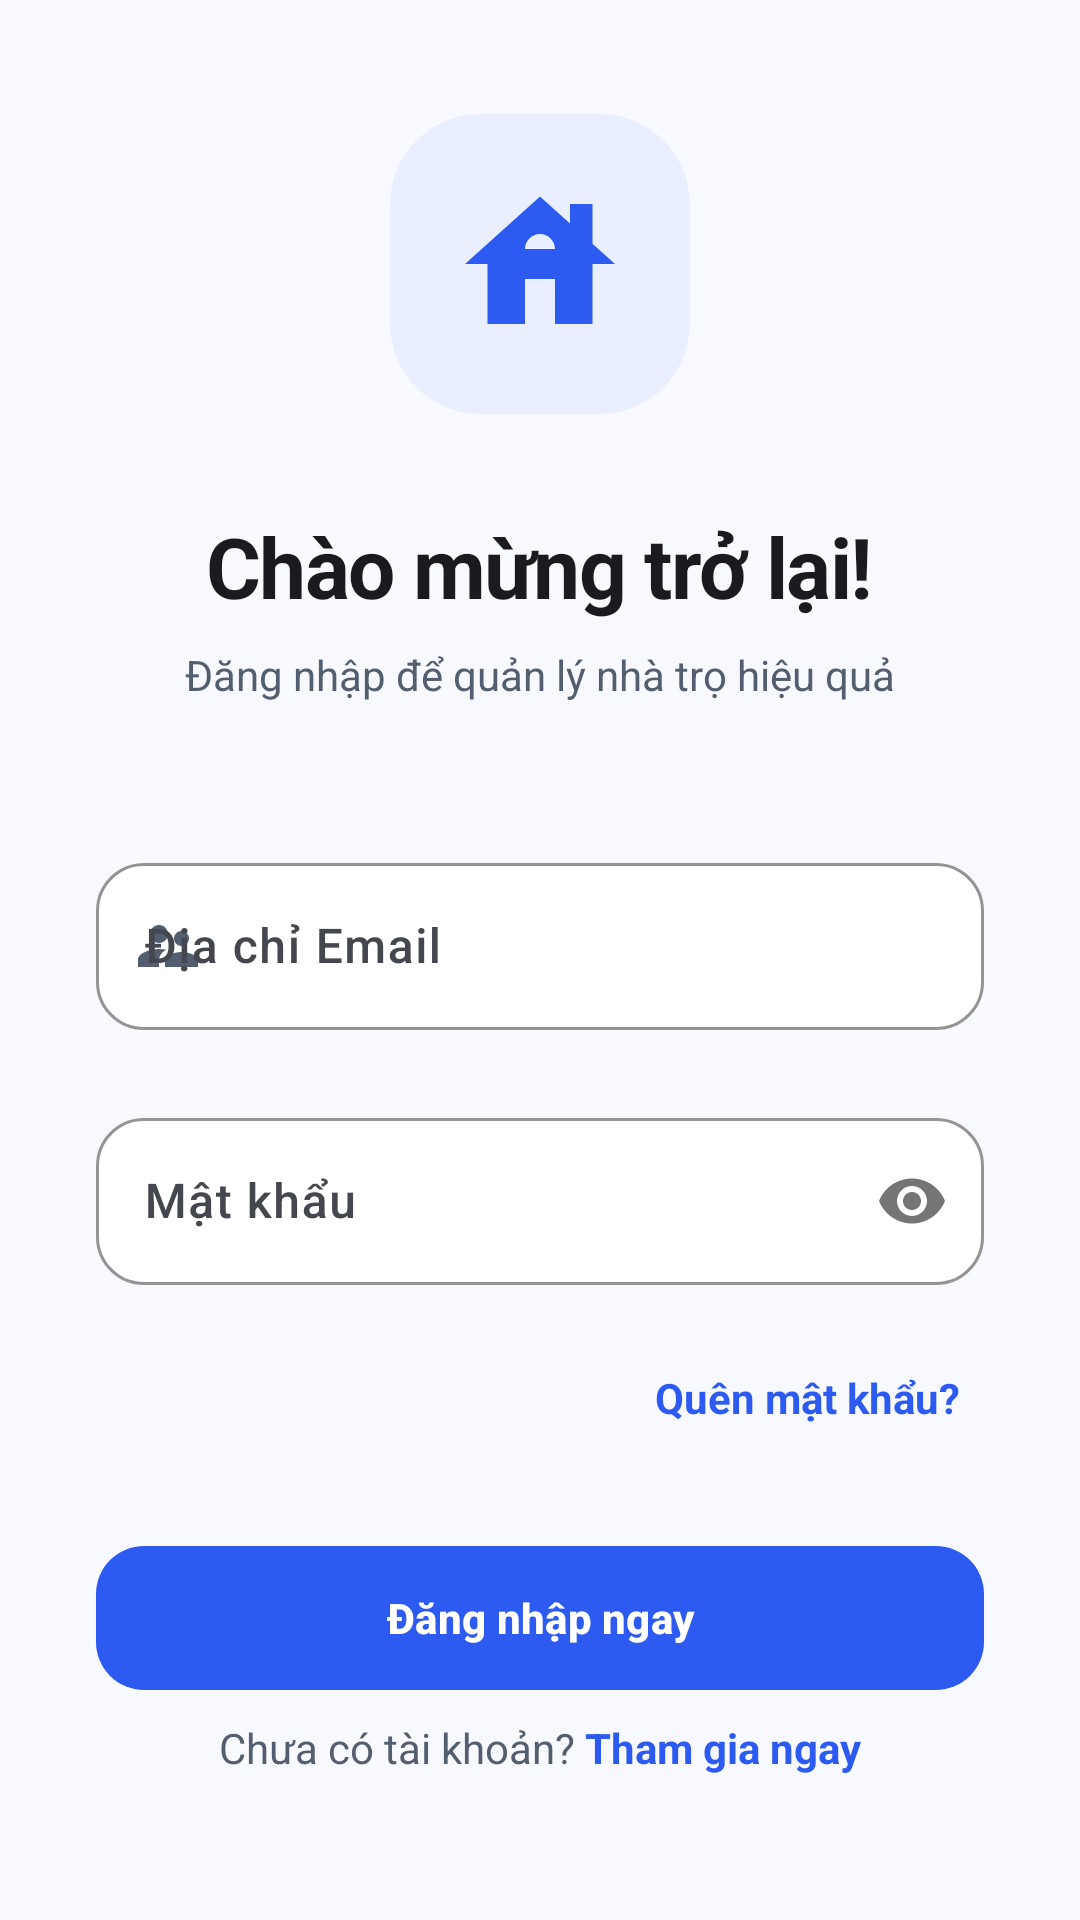

Reconstruct the res/layout file that produces this screen, plus the resources it refers to.
<!-- AndroidManifest.xml: application theme Theme.Quanlytro -->
<!-- res/layout/activity_login.xml -->
<?xml version="1.0" encoding="utf-8"?>
<androidx.core.widget.NestedScrollView xmlns:android="http://schemas.android.com/apk/res/android"
    xmlns:app="http://schemas.android.com/apk/res-auto"
    android:layout_width="match_parent"
    android:layout_height="match_parent"
    android:background="@color/background"
    android:fillViewport="true">

    <LinearLayout
        android:layout_width="match_parent"
        android:layout_height="wrap_content"
        android:orientation="vertical"
        android:padding="32dp"
        android:gravity="center_horizontal">

        <View
            android:layout_width="match_parent"
            android:layout_height="0dp"
            android:layout_weight="1" />

        <com.google.android.material.card.MaterialCardView
            android:layout_width="100dp"
            android:layout_height="100dp"
            app:cardCornerRadius="30dp"
            app:cardElevation="0dp"
            app:cardBackgroundColor="@color/primary_light"
            app:strokeWidth="0dp"
            android:layout_marginBottom="32dp">
            <ImageView
                android:layout_width="60dp"
                android:layout_height="60dp"
                android:layout_gravity="center"
                android:src="@drawable/ic_room"
                app:tint="@color/primary" />
        </com.google.android.material.card.MaterialCardView>

        <TextView
            android:layout_width="wrap_content"
            android:layout_height="wrap_content"
            android:text="Chào mừng trở lại!"
            style="@style/TextAppearance.App.Header"
            android:layout_marginBottom="8dp" />

        <TextView
            android:layout_width="wrap_content"
            android:layout_height="wrap_content"
            android:text="Đăng nhập để quản lý nhà trọ hiệu quả"
            android:textColor="@color/secondary"
            android:textSize="14sp"
            android:layout_marginBottom="48dp" />

        <com.google.android.material.textfield.TextInputLayout
            android:id="@+id/til_email"
            android:layout_width="match_parent"
            android:layout_height="wrap_content"
            android:hint="Địa chỉ Email"
            style="@style/Widget.App.TextInputLayout"
            android:layout_marginBottom="16dp"
            app:startIconDrawable="@drawable/ic_people"
            app:startIconTint="@color/secondary">

            <com.google.android.material.textfield.TextInputEditText
                android:id="@+id/edt_email"
                android:layout_width="match_parent"
                android:layout_height="wrap_content"
                android:inputType="textEmailAddress"
                android:fontFamily="sans-serif-medium" />
        </com.google.android.material.textfield.TextInputLayout>

        <com.google.android.material.textfield.TextInputLayout
            android:id="@+id/til_password"
            android:layout_width="match_parent"
            android:layout_height="wrap_content"
            android:hint="Mật khẩu"
            style="@style/Widget.App.TextInputLayout"
            app:passwordToggleEnabled="true"
            android:layout_marginBottom="12dp"
            app:startIconDrawable="@drawable/ic_settings"
            app:startIconTint="@color/secondary">

            <com.google.android.material.textfield.TextInputEditText
                android:id="@+id/edt_password"
                android:layout_width="match_parent"
                android:layout_height="wrap_content"
                android:inputType="textPassword"
                android:fontFamily="sans-serif-medium" />
        </com.google.android.material.textfield.TextInputLayout>

        <TextView
            android:id="@+id/tv_forgot_password"
            android:layout_width="wrap_content"
            android:layout_height="wrap_content"
            android:layout_gravity="end"
            android:text="Quên mật khẩu?"
            android:textColor="@color/primary"
            android:textSize="14sp"
            android:textStyle="bold"
            android:padding="8dp"
            android:layout_marginBottom="32dp" />

        <com.google.android.material.button.MaterialButton
            android:id="@+id/btn_login"
            android:layout_width="match_parent"
            android:layout_height="wrap_content"
            style="@style/Widget.App.Button.Primary"
            android:text="Đăng nhập ngay" />

        <View
            android:layout_width="match_parent"
            android:layout_height="0dp"
            android:layout_weight="1.5" />

        <LinearLayout
            android:layout_width="wrap_content"
            android:layout_height="wrap_content"
            android:orientation="horizontal"
            android:layout_marginBottom="16dp">

            <TextView
                android:layout_width="wrap_content"
                android:layout_height="wrap_content"
                android:text="Chưa có tài khoản? "
                android:textColor="@color/secondary" />

            <TextView
                android:id="@+id/tv_register"
                android:layout_width="wrap_content"
                android:layout_height="wrap_content"
                android:text="Tham gia ngay"
                android:textColor="@color/primary"
                android:textStyle="bold" />
        </LinearLayout>

    </LinearLayout>
</androidx.core.widget.NestedScrollView>
<!-- resources referenced by this layout -->
<resources>
  <color name="background">#F8F9FE</color>
  <color name="primary">#2D5AF0</color>
  <color name="primary_light">#E9EFFF</color>
  <color name="secondary">#535F70</color>
  <!-- drawable ic_people (drawable) -->
  <?xml version="1.0" encoding="utf-8"?>
  <vector xmlns:android="http://schemas.android.com/apk/res/android"
      android:width="24dp"
      android:height="24dp"
      android:viewportWidth="24"
      android:viewportHeight="24"
      android:tint="?attr/colorControlNormal">
      <path
          android:fillColor="@android:color/white"
          android:pathData="M16.5,12c1.38,0 2.49,-1.12 2.49,-2.5S17.88,7 16.5,7C15.12,7 14,8.12 14,9.5s1.12,2.5 2.5,2.5zM9,11c1.66,0 2.99,-1.34 2.99,-3S10.66,5 9,5C7.34,5 6,6.34 6,8s1.34,3 3,3zM16.5,14c-1.83,0 -5.5,0.92 -5.5,2.75V19h11v-2.25c0,-1.83 -3.67,-2.75 -5.5,-2.75zM9,13c-2.33,0 -7,1.17 -7,3.5V19h7v-2.25c0,-0.85 0.33,-2.34 2.37,-3.47C10.5,13.1 9.66,13 9,13z"/>
  </vector>
  <!-- drawable ic_room (drawable) -->
  <?xml version="1.0" encoding="utf-8"?>
  <vector xmlns:android="http://schemas.android.com/apk/res/android"
      android:width="24dp"
      android:height="24dp"
      android:viewportWidth="24"
      android:viewportHeight="24"
      android:tint="?attr/colorControlNormal">
      <path
          android:fillColor="@android:color/white"
          android:pathData="M19,9.3V4h-3v2.6L12,3L2,12h3v8h5v-6h4v6h5v-8h3L19,9.3zM10,10c0,-1.1 0.9,-2 2,-2s2,0.9 2,2H10z"/>
  </vector>
  <style name="TextAppearance.App.Header" parent="TextAppearance.Material3.HeadlineMedium">
          <item name="android:textColor">@color/on_background</item>
          <item name="android:textStyle">bold</item>
          <item name="android:letterSpacing">-0.02</item>
      </style>
  <style name="Widget.App.Button.Primary" parent="Widget.Material3.Button">
          <item name="backgroundTint">@color/primary</item>
          <item name="android:textColor">@color/on_primary</item>
          <item name="android:insetTop">0dp</item>
          <item name="android:insetBottom">0dp</item>
          <item name="cornerRadius">16dp</item>
          <item name="android:paddingVertical">12dp</item>
          <item name="android:textAllCaps">false</item>
          <item name="android:textStyle">bold</item>
      </style>
  <style name="Widget.App.TextInputLayout" parent="Widget.Material3.TextInputLayout.OutlinedBox">
          <item name="boxCornerRadiusTopStart">16dp</item>
          <item name="boxCornerRadiusTopEnd">16dp</item>
          <item name="boxCornerRadiusBottomStart">16dp</item>
          <item name="boxCornerRadiusBottomEnd">16dp</item>
          <item name="boxStrokeColor">@color/primary</item>
          <item name="boxBackgroundColor">@color/surface</item>
          <item name="hintTextColor">@color/primary</item>
          <item name="android:paddingBottom">8dp</item>
      </style>
  <style name="Theme.Quanlytro" parent="Base.Theme.Quanlytro" />
  <color name="on_background">#1B1B1F</color>
  <color name="on_primary">#FFFFFF</color>
  <color name="surface">#FFFFFF</color>
  <color name="primary_dark">#1A3ABF</color>
  <color name="primary_container">#D9E2FF</color>
  <color name="on_primary_container">#001945</color>
  <color name="secondary_container">#D7E3F7</color>
  <color name="on_secondary">#FFFFFF</color>
  <color name="on_secondary_container">#101C2B</color>
  <color name="tertiary">#6B528D</color>
  <color name="tertiary_container">#EDDCFF</color>
  <color name="surface_variant">#E1E2EC</color>
  <color name="on_surface">#1B1B1F</color>
  <color name="on_surface_variant">#44474E</color>
  <color name="unpaid">#FF5252</color>
  <color name="unpaid_bg">#FFF0F0</color>
</resources>
